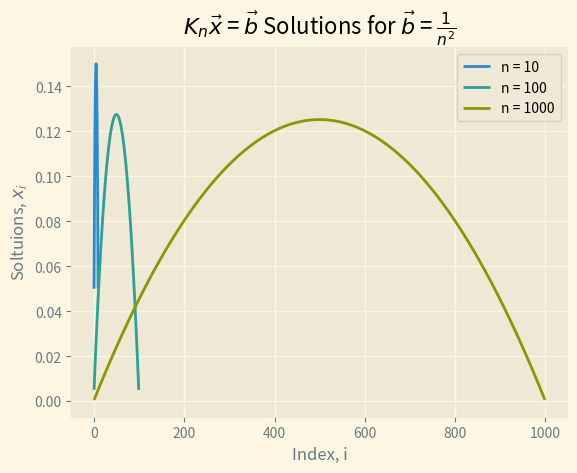

Source code (Python):
# [redacted]
import numpy as np
import matplotlib.pyplot as plt
import sys


def makeK(n):
    kmat = np.zeros((n, n))
    for i in range(n):
        if i == 0:
            kmat[i, i] = 2
        else:
            kmat[i, i] = 2
            kmat[i - 1, i] = -1
            kmat[i, i - 1] = -1
    # print(kmat)
    return kmat


def bVector(n):
    b = np.ones((n)) * (1 / (n**2))
    return b


eval = [10, 100, 1000]
plt.style.use("Solarize_Light2")
for e in eval:
    x = np.linalg.solve(makeK(e), bVector(e))
    plt.plot(x, label=f"n = {e}")
plt.ylabel("Soltuions, $x_i$")
plt.xlabel("Index, i")
plt.title(r"$K_n \vec{x}$ = $\vec{b}$ Solutions for $\vec{b}$ = $\frac{1}{n^2}$")
plt.legend()

plt.show()
